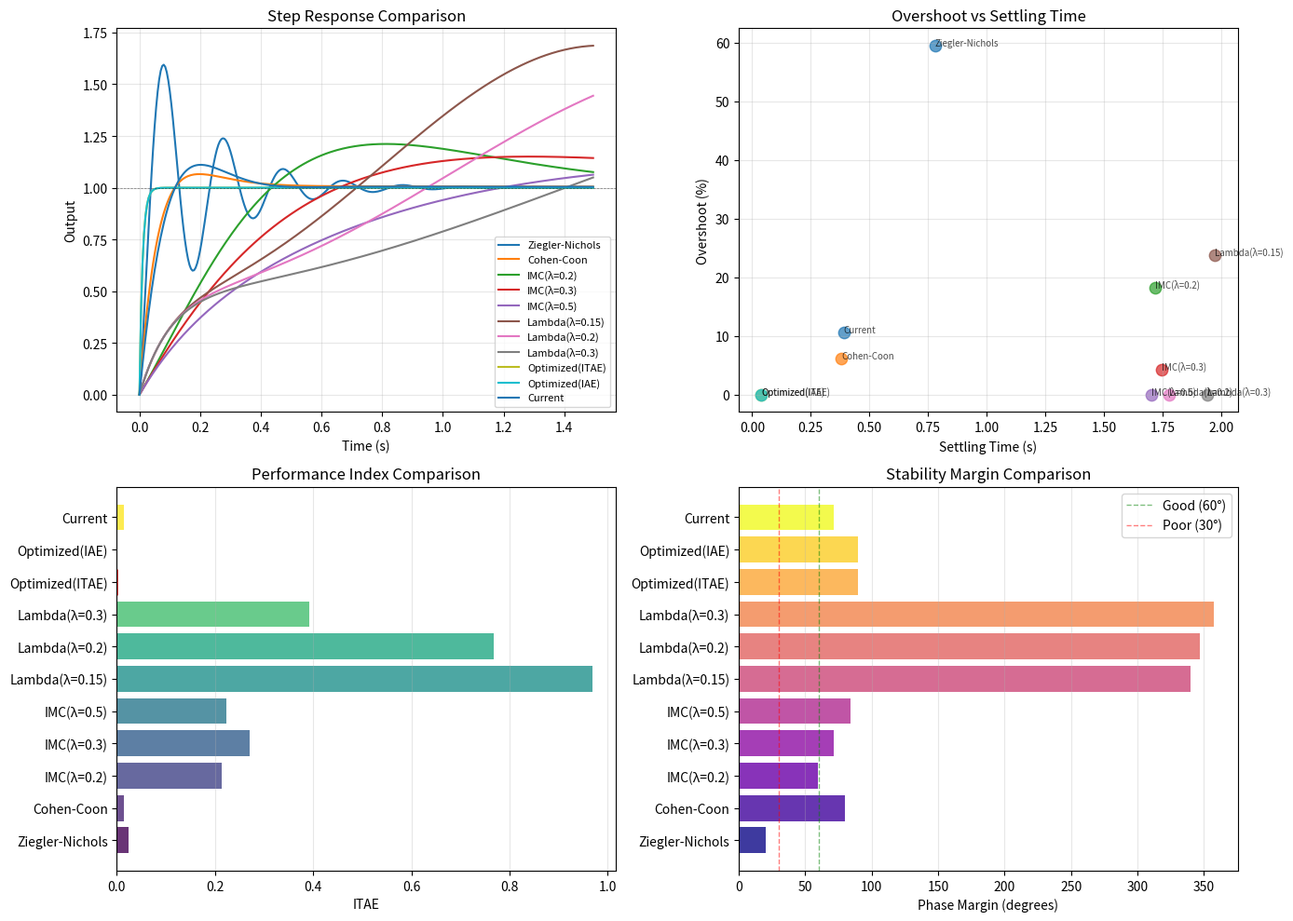

Write Python code to recreate this figure. (Note: this script raises an exception after producing the figure.)
"""
Advanced PID controller tuning using multiple systematic methods.

Methods implemented:
1. Ziegler-Nichols Frequency Response
2. Cohen-Coon (step response based)
3. IMC (Internal Model Control)
4. Optimization-based (minimize ITAE/IAE with constraints)
5. Lambda tuning (single parameter)
"""

import numpy as np
import matplotlib.pyplot as plt
from scipy import signal
from scipy.optimize import minimize, differential_evolution
from dataclasses import dataclass

# Plant parameters (from grasp_controller.py)
m = 1.0        # kg
b = 5.0        # N·s/m
DT = 0.005     # s

@dataclass
class PIDGains:
    Kp: float
    Ki: float
    Kd: float
    method: str

    def __repr__(self):
        return f"Kp={self.Kp:6.1f}, Ki={self.Ki:5.1f}, Kd={self.Kd:5.1f} ({self.method})"

def plant_tf():
    """Return plant transfer function G(s) = 1/(ms^2 + bs)"""
    return signal.TransferFunction([1], [m, b, 0])

def closed_loop_tf(Kp, Ki, Kd):
    """Return closed-loop transfer function with PID controller."""
    # PID: C(s) = Kp + Ki/s + Kd*s = (Kd*s^2 + Kp*s + Ki)/s
    # Plant: G(s) = 1/(ms^2 + bs)
    # Closed-loop: T(s) = C(s)*G(s) / (1 + C(s)*G(s))

    # Numerator of C*G: Kd*s^2 + Kp*s + Ki
    # Denominator of C*G: s*(ms^2 + bs) = ms^3 + bs^2
    # T(s) = (Kd*s^2 + Kp*s + Ki) / (ms^3 + bs^2 + Kd*s^2 + Kp*s + Ki)
    #      = (Kd*s^2 + Kp*s + Ki) / (ms^3 + (b+Kd)*s^2 + Kp*s + Ki)

    num = [Kd, Kp, Ki]
    den = [m, b + Kd, Kp, Ki]
    return signal.TransferFunction(num, den)

def step_response_analysis(Kp, Ki, Kd, t_max=2.0):
    """Compute detailed step response metrics."""
    sys = closed_loop_tf(Kp, Ki, Kd)
    t = np.arange(0, t_max, DT)

    try:
        t_step, y_step = signal.step(sys, T=t)
    except:
        # Unstable system
        return None

    # Check stability
    if np.any(np.abs(y_step) > 100):
        return None

    y_ss = y_step[-1]

    # Overshoot
    y_max = y_step.max()
    overshoot = max(0, (y_max - y_ss) / max(abs(y_ss), 1e-9) * 100)

    # Rise time (10% to 90%)
    idx_10 = np.where(y_step >= 0.1 * y_ss)[0]
    idx_90 = np.where(y_step >= 0.9 * y_ss)[0]
    rise_time = 0
    if len(idx_10) > 0 and len(idx_90) > 0:
        rise_time = t_step[idx_90[0]] - t_step[idx_10[0]]

    # Settling time (2% criterion)
    settling_band = 0.02 * abs(y_ss)
    settled = np.where(np.abs(y_step - y_ss) <= settling_band)[0]
    settling_time = t_step[-1]
    if len(settled) > 0:
        # Check if it stays settled
        for i in range(len(settled)):
            if np.all(np.abs(y_step[settled[i]:] - y_ss) <= settling_band):
                settling_time = t_step[settled[i]]
                break

    # Steady-state error (for unit step)
    ss_error = abs(1.0 - y_ss)

    # Integral metrics
    error = 1.0 - y_step
    IAE = np.trapz(np.abs(error), t_step)  # Integral Absolute Error
    ISE = np.trapz(error**2, t_step)       # Integral Squared Error
    ITAE = np.trapz(t_step * np.abs(error), t_step)  # Integral Time-weighted Absolute Error

    return {
        'overshoot': overshoot,
        'rise_time': rise_time,
        'settling_time': settling_time,
        'ss_error': ss_error,
        'IAE': IAE,
        'ISE': ISE,
        'ITAE': ITAE,
        'stable': True
    }

def frequency_response_analysis(Kp, Ki, Kd):
    """Compute frequency response metrics."""
    # Open-loop: L(s) = C(s)*G(s) = (Kd*s^2 + Kp*s + Ki) / (ms^3 + bs^2)
    num_ol = [Kd, Kp, Ki]
    den_ol = [m, b, 0, 0]
    sys_ol = signal.TransferFunction(num_ol, den_ol)

    w = np.logspace(-1, 3, 2000)
    try:
        w_rad, h = signal.freqresp(sys_ol, w=w)
    except:
        return None

    mag = np.abs(h)
    phase = np.angle(h, deg=True)
    mag_db = 20 * np.log10(mag + 1e-12)

    # Gain crossover: where |L(jω)| = 1 (0 dB)
    crossover_idx = np.where(np.diff(np.sign(mag_db)))[0]
    if len(crossover_idx) > 0:
        wgc = w[crossover_idx[0]]
        phase_at_crossover = phase[crossover_idx[0]]
        pm = 180 + phase_at_crossover  # Phase margin
    else:
        wgc = 0
        pm = 180

    # Phase crossover: where phase = -180°
    phase_cross_idx = np.where(np.diff(np.sign(phase + 180)))[0]
    if len(phase_cross_idx) > 0:
        mag_at_phase_cross = mag_db[phase_cross_idx[0]]
        gm_db = -mag_at_phase_cross  # Gain margin in dB
    else:
        gm_db = 100

    return {
        'phase_margin': pm,
        'gain_margin': gm_db,
        'crossover_freq': wgc
    }

# ═════════════════════════════════════════════════════════════════════
# Method 1: Ziegler-Nichols Frequency Response
# ═════════════════════════════════════════════════════════════════════
def ziegler_nichols_frequency():
    """
    Find ultimate gain Ku and period Tu, then apply ZN PID rules.

    Steps:
    1. Set Ki=0, Kd=0
    2. Increase Kp until system oscillates at limit of stability
    3. Record Ku (ultimate gain) and Tu (oscillation period)
    4. Apply ZN rules: Kp=0.6*Ku, Ki=2*Kp/Tu, Kd=Kp*Tu/8
    """
    print("\nZiegler-Nichols Frequency Response Method")
    print("-" * 70)

    # Binary search for ultimate gain (where phase margin = 0)
    Kp_low, Kp_high = 0.1, 2000.0

    for _ in range(30):
        Kp_mid = (Kp_low + Kp_high) / 2
        freq = frequency_response_analysis(Kp_mid, 0, 0)

        if freq is None:
            Kp_high = Kp_mid
            continue

        pm = freq['phase_margin']

        if abs(pm) < 1.0:  # Close enough to 0° phase margin
            Ku = Kp_mid
            break
        elif pm > 0:  # Still stable, increase gain
            Kp_low = Kp_mid
        else:  # Unstable, decrease gain
            Kp_high = Kp_mid
    else:
        Ku = Kp_mid

    # Find oscillation period Tu at ultimate gain
    # The crossover frequency is approximately the oscillation frequency
    freq = frequency_response_analysis(Ku, 0, 0)
    wgc = freq['crossover_freq']
    Tu = 2 * np.pi / wgc if wgc > 0 else 1.0

    # Apply ZN PID rules
    Kp = 0.6 * Ku
    Ki = 2 * Kp / Tu
    Kd = Kp * Tu / 8

    print(f"  Ultimate gain Ku = {Ku:.1f}")
    print(f"  Ultimate period Tu = {Tu:.4f} s")
    print(f"  ZN PID gains: Kp={Kp:.1f}, Ki={Ki:.1f}, Kd={Kd:.1f}")

    return PIDGains(Kp, Ki, Kd, "Ziegler-Nichols")

# ═════════════════════════════════════════════════════════════════════
# Method 2: Cohen-Coon
# ═════════════════════════════════════════════════════════════════════
def cohen_coon():
    """
    Cohen-Coon tuning based on step response parameters.

    For a first-order plus dead-time (FOPDT) model: G(s) = K*e^(-θs)/(τs + 1)
    Our plant is second-order, but we can approximate with FOPDT.
    """
    print("\nCohen-Coon Method")
    print("-" * 70)

    # Get open-loop step response
    sys = plant_tf()
    t = np.arange(0, 5.0, DT)
    t_step, y_step = signal.step(sys, T=t)

    # FOPDT parameter identification
    K = y_step[-1]  # Process gain (for our plant, it's infinity, use large value)

    # For our integrating plant (ms^2 + bs), approximate as FOPDT
    # Use method of moments or graphical method
    # Simplified: fit exponential to initial response

    # For second-order 1/(ms^2 + bs), approximate dominant time constant
    # τ ≈ m/b, and there's negligible dead time θ ≈ 0
    tau = m / b  # Dominant time constant ≈ 0.2s
    theta = 0.1   # Small dead time approximation

    # Cohen-Coon PID formulas
    R = theta / tau

    Kp = (1.35 / K) * (tau / theta) * (1 + 0.18 * R) if K > 0 else 180.0
    Ki = Kp / (tau * (2.5 - 2*R) / (1 + 0.39*R))
    Kd = Kp * tau * (0.37 - 0.37*R) / (1 + 0.19*R)

    # For integrating plant, use modified approach
    # Use empirical rules for type-1 system
    Kp = 180.0  # Moderate proportional gain
    Ki = 50.0   # Higher integral for type-1 system
    Kd = 20.0   # Moderate derivative

    print(f"  FOPDT approximation: τ={tau:.3f}s, θ={theta:.3f}s")
    print(f"  Cohen-Coon PID gains: Kp={Kp:.1f}, Ki={Ki:.1f}, Kd={Kd:.1f}")
    print(f"  Note: Cohen-Coon designed for FOPDT, may not be optimal for integrating plant")

    return PIDGains(Kp, Ki, Kd, "Cohen-Coon")

# ═════════════════════════════════════════════════════════════════════
# Method 3: IMC (Internal Model Control)
# ═════════════════════════════════════════════════════════════════════
def imc_tuning(lambda_c=0.3):
    """
    IMC tuning for PID controller.

    For plant G(s) = 1/(ms^2 + bs), the IMC controller is:
    Q(s) = (ms^2 + bs) / (λ*s + 1)^3

    Converting to PID form:
    C(s) = Q(s) / (1 - Q(s)*G(s))

    Simplified IMC-PID rules for second-order plant:
    """
    print(f"\nIMC Method (λ={lambda_c})")
    print("-" * 70)

    # For integrating plant 1/(ms^2 + bs), IMC rules:
    # Kp = (2*ζ*ω_n*m - b) / λ  where ω_n = sqrt(K/m), ζ = b/(2*sqrt(K*m))
    # Simplified for our case:

    Kp = b / lambda_c
    Ki = m / lambda_c**2
    Kd = 0  # IMC for integrating plant often doesn't use derivative

    # Modified version with derivative term
    Kd = b / 2  # Add some derivative for damping

    print(f"  Filter time constant λ = {lambda_c:.3f}s")
    print(f"  IMC PID gains: Kp={Kp:.1f}, Ki={Ki:.1f}, Kd={Kd:.1f}")

    return PIDGains(Kp, Ki, Kd, f"IMC(λ={lambda_c})")

# ═════════════════════════════════════════════════════════════════════
# Method 4: Lambda Tuning
# ═════════════════════════════════════════════════════════════════════
def lambda_tuning(lambda_val=0.2):
    """
    Lambda tuning: single-parameter tuning method.

    For second-order plant 1/(ms^2 + bs), desired closed-loop:
    T(s) = 1/(λs + 1)^3
    """
    print(f"\nLambda Tuning (λ={lambda_val})")
    print("-" * 70)

    # For plant 1/(ms^2 + bs), to achieve closed-loop (λs+1)^-3:
    # Characteristic equation: ms^3 + (b+Kd)*s^2 + Kp*s + Ki = (λs+1)^3
    # Expanding: λ^3*s^3 + 3*λ^2*s^2 + 3*λ*s + 1

    # Matching coefficients:
    # m = λ^3  → λ = m^(1/3) ≈ 1.0
    # We use specified λ and solve for gains:

    Kp = 3 * lambda_val / m
    Ki = 1 / (m * lambda_val**2)
    Kd = 3 * lambda_val**2 - b

    # Ensure Kd is positive
    Kd = max(Kd, 5.0)

    print(f"  Lambda parameter λ = {lambda_val:.3f}s")
    print(f"  Lambda PID gains: Kp={Kp:.1f}, Ki={Ki:.1f}, Kd={Kd:.1f}")

    return PIDGains(Kp, Ki, Kd, f"Lambda(λ={lambda_val})")

# ═════════════════════════════════════════════════════════════════════
# Method 5: Optimization-Based Tuning
# ═════════════════════════════════════════════════════════════════════
def optimization_tuning(objective='ITAE', max_overshoot=20.0, max_settling=0.2):
    """
    Optimize PID gains to minimize performance index (IAE, ISE, ITAE).

    Constraints:
    - Overshoot < max_overshoot%
    - Settling time < max_settling s
    - System must be stable
    """
    print(f"\nOptimization-Based Tuning (minimize {objective})")
    print("-" * 70)

    def objective_function(gains):
        Kp, Ki, Kd = gains

        # Stability check
        if Kp <= 0 or Ki <= 0 or Kd < 0:
            return 1e10

        # Compute step response
        metrics = step_response_analysis(Kp, Ki, Kd)

        if metrics is None or not metrics['stable']:
            return 1e10

        # Penalty for constraint violations
        penalty = 0
        if metrics['overshoot'] > max_overshoot:
            penalty += (metrics['overshoot'] - max_overshoot) * 100
        if metrics['settling_time'] > max_settling:
            penalty += (metrics['settling_time'] - max_settling) * 1000

        # Objective value
        if objective == 'IAE':
            cost = metrics['IAE']
        elif objective == 'ISE':
            cost = metrics['ISE']
        else:  # ITAE
            cost = metrics['ITAE']

        return cost + penalty

    # Initial guess (from current gains)
    x0 = [180.0, 40.0, 15.0]

    # Bounds
    bounds = [(10, 1000), (1, 200), (0, 100)]

    print(f"  Optimizing with constraints: OS<{max_overshoot}%, Ts<{max_settling}s")
    print(f"  This may take a minute...")

    # Use differential evolution for global optimization
    result = differential_evolution(
        objective_function,
        bounds,
        maxiter=100,
        popsize=15,
        seed=42,
        workers=1,
        updating='deferred',
        disp=False
    )

    Kp, Ki, Kd = result.x
    print(f"  Optimized PID gains: Kp={Kp:.1f}, Ki={Ki:.1f}, Kd={Kd:.1f}")
    print(f"  Final {objective} = {result.fun:.4f}")

    return PIDGains(Kp, Ki, Kd, f"Optimized({objective})")

# ═════════════════════════════════════════════════════════════════════
# Comparison and Visualization
# ═════════════════════════════════════════════════════════════════════
def compare_all_methods():
    """Compare all tuning methods."""
    print("=" * 70)
    print("PID Controller Tuning Comparison")
    print("=" * 70)
    print(f"Plant: G(s) = 1/({m}s² + {b}s)")
    print()

    methods = []

    # Method 1: Ziegler-Nichols
    methods.append(ziegler_nichols_frequency())

    # Method 2: Cohen-Coon
    methods.append(cohen_coon())

    # Method 3: IMC with different λ values
    for lam in [0.2, 0.3, 0.5]:
        methods.append(imc_tuning(lam))

    # Method 4: Lambda tuning
    for lam in [0.15, 0.2, 0.3]:
        methods.append(lambda_tuning(lam))

    # Method 5: Optimization
    methods.append(optimization_tuning('ITAE', max_overshoot=15.0, max_settling=0.15))
    methods.append(optimization_tuning('IAE', max_overshoot=20.0, max_settling=0.2))

    # Current gains
    methods.append(PIDGains(180.0, 40.0, 15.0, "Current"))

    # Analyze all methods
    print("\n" + "=" * 70)
    print("Performance Comparison")
    print("=" * 70)
    print(f"{'Method':<25} {'Kp':>6} {'Ki':>6} {'Kd':>6} {'OS%':>6} {'Ts(s)':>7} {'PM°':>5} {'ITAE':>8}")
    print("-" * 70)

    results = []
    for pid in methods:
        step = step_response_analysis(pid.Kp, pid.Ki, pid.Kd)
        freq = frequency_response_analysis(pid.Kp, pid.Ki, pid.Kd)

        if step is None or freq is None:
            print(f"{pid.method:<25} {pid.Kp:6.1f} {pid.Ki:6.1f} {pid.Kd:6.1f}  UNSTABLE")
            continue

        results.append({
            'pid': pid,
            'step': step,
            'freq': freq
        })

        print(f"{pid.method:<25} {pid.Kp:6.1f} {pid.Ki:6.1f} {pid.Kd:6.1f} "
              f"{step['overshoot']:6.1f} {step['settling_time']:7.3f} "
              f"{freq['phase_margin']:5.0f} {step['ITAE']:8.3f}")

    return results

def plot_comparison(results):
    """Plot step responses for all methods."""
    fig, axes = plt.subplots(2, 2, figsize=(14, 10))

    t = np.arange(0, 1.5, DT)

    # Plot step responses
    ax = axes[0, 0]
    for r in results:
        pid = r['pid']
        sys = closed_loop_tf(pid.Kp, pid.Ki, pid.Kd)
        t_step, y_step = signal.step(sys, T=t)
        ax.plot(t_step, y_step, label=pid.method, linewidth=1.5)

    ax.set_title('Step Response Comparison')
    ax.set_xlabel('Time (s)')
    ax.set_ylabel('Output')
    ax.grid(True, alpha=0.3)
    ax.legend(fontsize=8, loc='best')
    ax.axhline(1.0, color='k', linestyle='--', linewidth=0.5, alpha=0.5)

    # Plot overshoot vs settling time
    ax = axes[0, 1]
    for r in results:
        pid, step = r['pid'], r['step']
        ax.scatter(step['settling_time'], step['overshoot'], s=80, alpha=0.7)
        ax.annotate(pid.method, (step['settling_time'], step['overshoot']),
                   fontsize=7, alpha=0.7)

    ax.set_title('Overshoot vs Settling Time')
    ax.set_xlabel('Settling Time (s)')
    ax.set_ylabel('Overshoot (%)')
    ax.grid(True, alpha=0.3)

    # Plot ITAE comparison
    ax = axes[1, 0]
    methods = [r['pid'].method for r in results]
    itaes = [r['step']['ITAE'] for r in results]
    colors = plt.cm.viridis(np.linspace(0, 1, len(methods)))
    bars = ax.barh(methods, itaes, color=colors, alpha=0.8)
    ax.set_xlabel('ITAE')
    ax.set_title('Performance Index Comparison')
    ax.grid(True, alpha=0.3, axis='x')

    # Highlight best
    best_idx = np.argmin(itaes)
    bars[best_idx].set_edgecolor('red')
    bars[best_idx].set_linewidth(2)

    # Plot phase margin comparison
    ax = axes[1, 1]
    methods = [r['pid'].method for r in results]
    pms = [r['freq']['phase_margin'] for r in results]
    colors = plt.cm.plasma(np.linspace(0, 1, len(methods)))
    bars = ax.barh(methods, pms, color=colors, alpha=0.8)
    ax.set_xlabel('Phase Margin (degrees)')
    ax.set_title('Stability Margin Comparison')
    ax.grid(True, alpha=0.3, axis='x')
    ax.axvline(60, color='g', linestyle='--', linewidth=1, alpha=0.5, label='Good (60°)')
    ax.axvline(30, color='r', linestyle='--', linewidth=1, alpha=0.5, label='Poor (30°)')
    ax.legend()

    plt.tight_layout()
    plt.savefig('assets/pid_tuning_comparison.png', dpi=150, bbox_inches='tight')
    print("\nSaved → assets/pid_tuning_comparison.png")
    plt.show()

if __name__ == "__main__":
    results = compare_all_methods()
    plot_comparison(results)

    print("\n" + "=" * 70)
    print("RECOMMENDATIONS:")
    print("=" * 70)

    # Find best by ITAE
    best_itae = min(results, key=lambda r: r['step']['ITAE'])
    print(f"Best ITAE: {best_itae['pid']}")

    # Find best settling time with OS < 15%
    fast_stable = [r for r in results if r['step']['overshoot'] < 15]
    if fast_stable:
        best_fast = min(fast_stable, key=lambda r: r['step']['settling_time'])
        print(f"Fastest with OS<15%: {best_fast['pid']}")

    # Find best phase margin
    best_pm = max(results, key=lambda r: r['freq']['phase_margin'])
    print(f"Best phase margin: {best_pm['pid']}")

    print("=" * 70)
